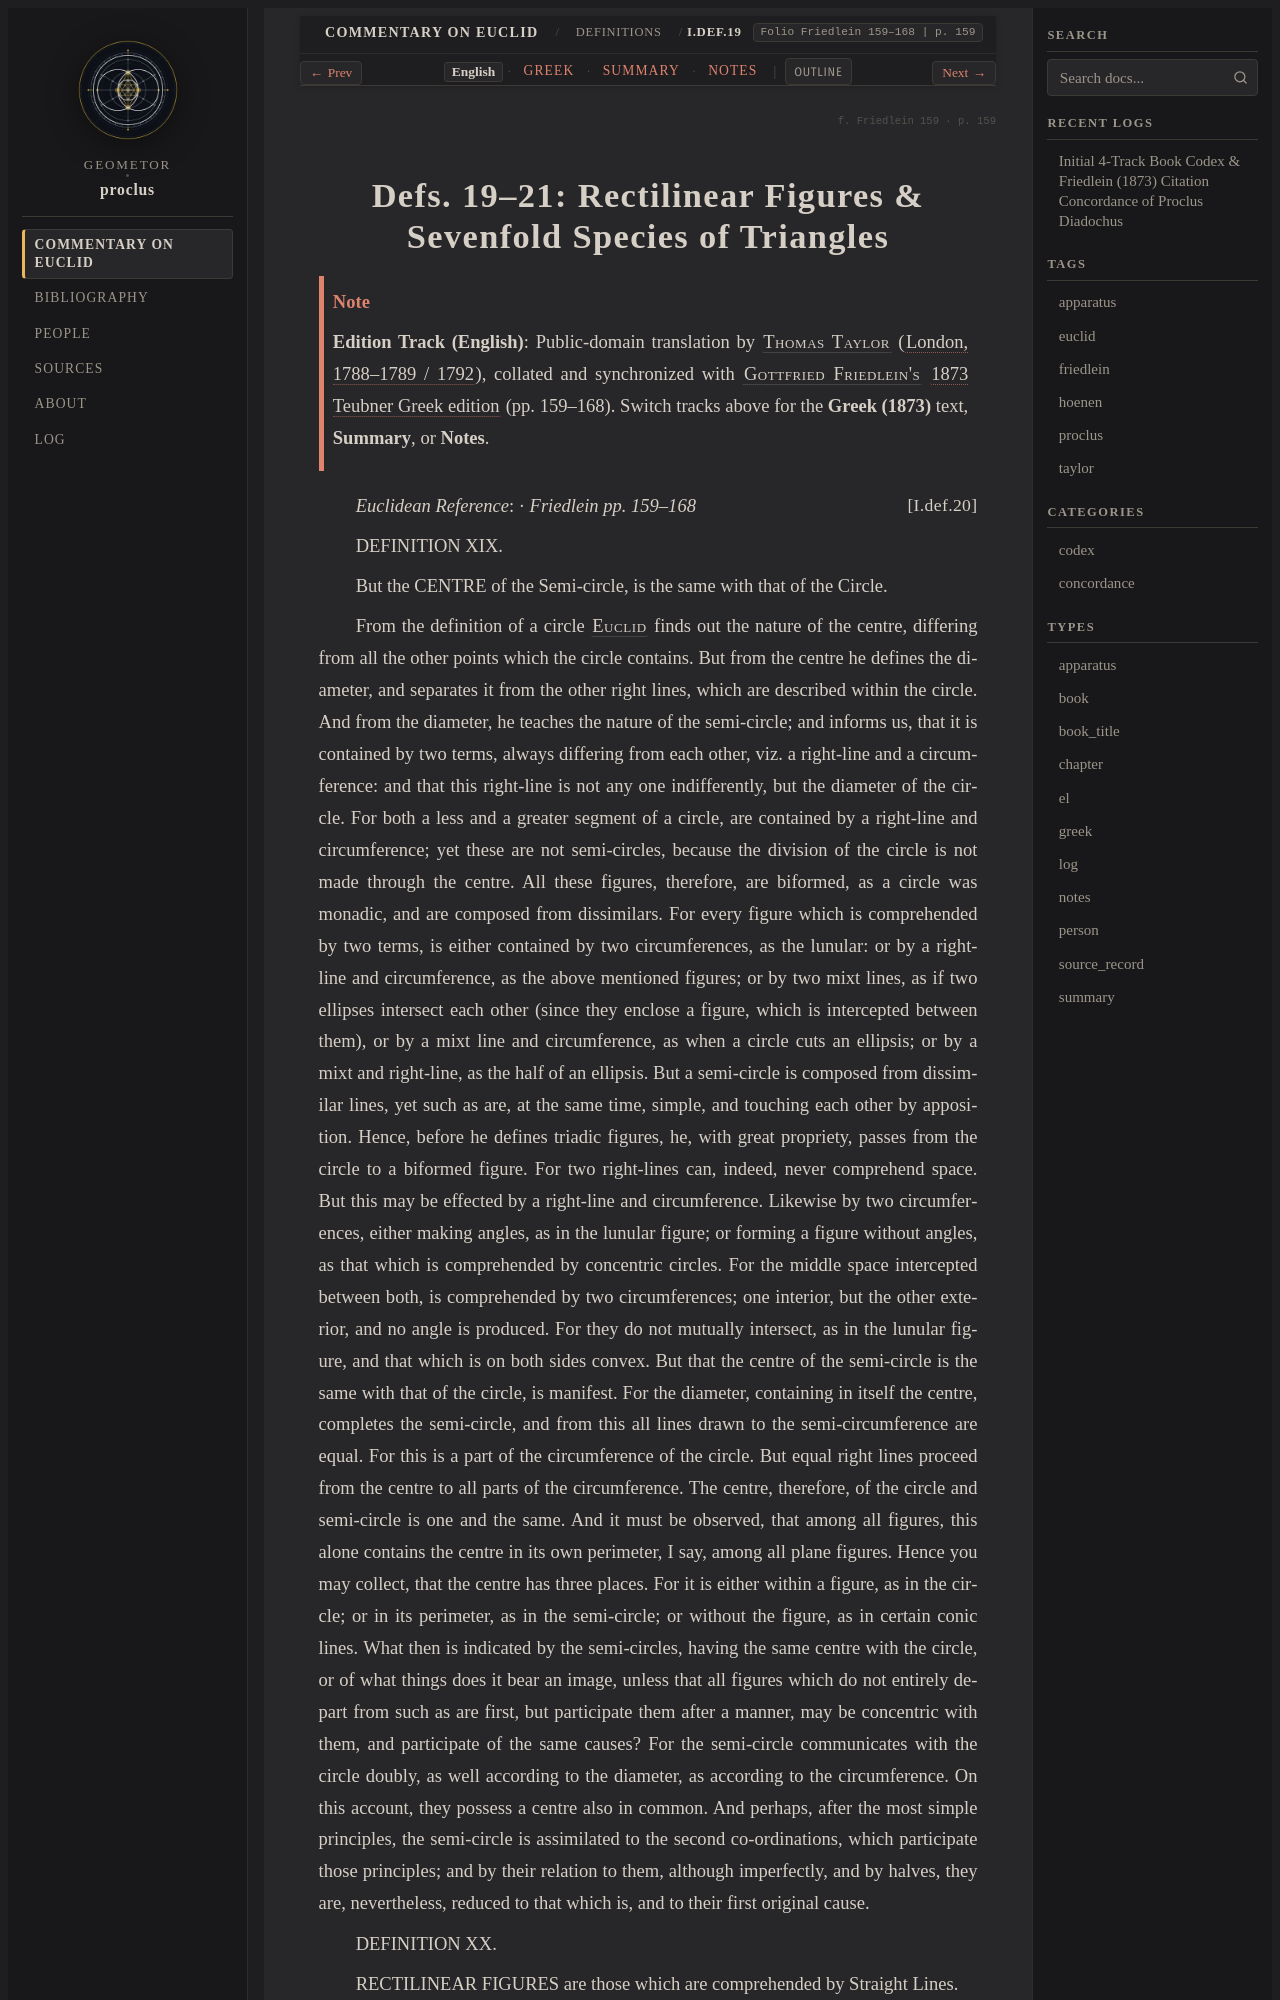

repository: geometor/proclus · page: in_euclidem/definitions/def_19_21/index.html · generator: sphinx

:order: 10
:layout: book
:canonical_id: I.Def.19–21
:breadcrumb_title: I.Def.19–21
:folio: Friedlein 159–168
:book: Definitions
:tracks: English: index | Greek: greek | Summary: summary | Notes: notes

.. folio:: Friedlein 159
   :page: 159

.. _sec-def-19-21:
